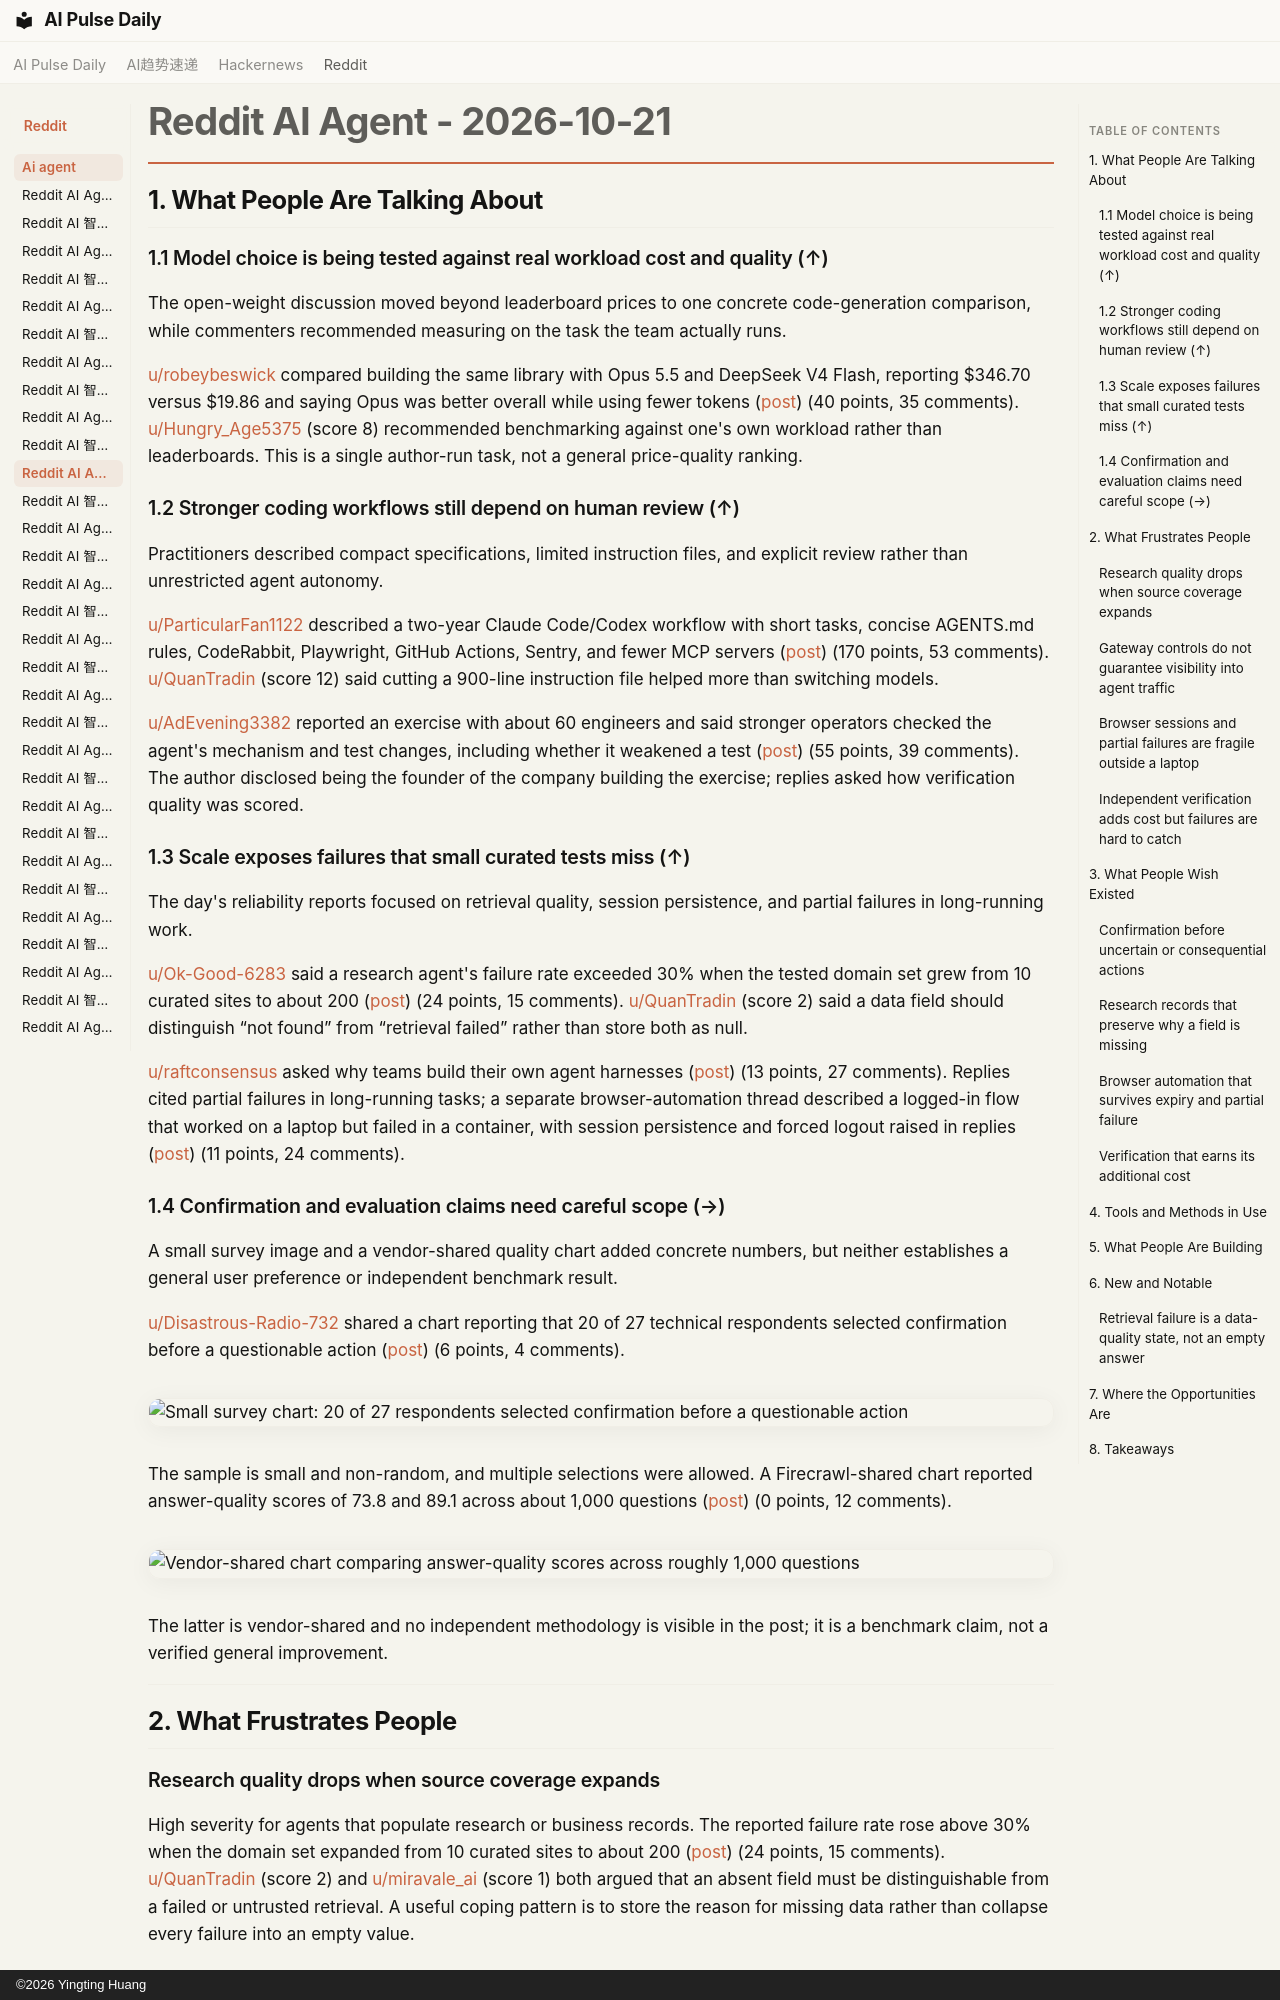

repository: vibewatch/vibewatch.github.io · page: reddit/ai-agent/2026-10-21/index.html · generator: mkdocs · copyright: ©2026 Yingting Huang

# Reddit AI Agent - 2026-10-21

## 1. What People Are Talking About

### 1.1 Model choice is being tested against real workload cost and quality (↑)

The open-weight discussion moved beyond leaderboard prices to one concrete code-generation comparison, while commenters recommended measuring on the task the team actually runs.

[u/robeybeswick](https://www.reddit.com/user/robeybeswick) compared building the same library with Opus 5.5 and DeepSeek V4 Flash, reporting $346.70 versus $19.86 and saying Opus was better overall while using fewer tokens ([post](https://www.reddit.com/r/AI_Agents/comments/1xbl0t9/if_you_are_not_experimenting_with_open_weight_you/)) (40 points, 35 comments). [u/Hungry_Age5375](https://www.reddit.com/user/Hungry_Age5375) (score 8) recommended benchmarking against one's own workload rather than leaderboards. This is a single author-run task, not a general price-quality ranking.

### 1.2 Stronger coding workflows still depend on human review (↑)

Practitioners described compact specifications, limited instruction files, and explicit review rather than unrestricted agent autonomy.

[u/ParticularFan1122](https://www.reddit.com/user/ParticularFan1122) described a two-year Claude Code/Codex workflow with short tasks, concise AGENTS.md rules, CodeRabbit, Playwright, GitHub Actions, Sentry, and fewer MCP servers ([post](https://www.reddit.com/r/AI_Agents/comments/1xawuwy/ive_coded_with_ai_for_2_years_and_this_is_my/)) (170 points, 53 comments). [u/QuanTradin](https://www.reddit.com/user/QuanTradin) (score 12) said cutting a 900-line instruction file helped more than switching models.

[u/AdEvening3382](https://www.reddit.com/user/AdEvening3382) reported an exercise with about 60 engineers and said stronger operators checked the agent's mechanism and test changes, including whether it weakened a test ([post](https://www.reddit.com/r/AI_Agents/comments/1xaypur/we_benchmarked_how_60_engineers_direct_ai_coding/)) (55 points, 39 comments). The author disclosed being the founder of the company building the exercise; replies asked how verification quality was scored.

### 1.3 Scale exposes failures that small curated tests miss (↑)

The day's reliability reports focused on retrieval quality, session persistence, and partial failures in long-running work.

[u/Ok-Good-6283](https://www.reddit.com/user/Ok-Good-6283) said a research agent's failure rate exceeded 30% when the tested domain set grew from 10 curated sites to about 200 ([post](https://www.reddit.com/r/AI_Agents/comments/1xb1css/our_research_agent_was_great_on_10_sites_and_fell/)) (24 points, 15 comments). [u/QuanTradin](https://www.reddit.com/user/QuanTradin) (score 2) said a data field should distinguish “not found” from “retrieval failed” rather than store both as null.

[u/raftconsensus](https://www.reddit.com/user/raftconsensus) asked why teams build their own agent harnesses ([post](https://www.reddit.com/r/AI_Agents/comments/1xauanf/anyone_else_building_their_own_agent_harness/)) (13 points, 27 comments). Replies cited partial failures in long-running tasks; a separate browser-automation thread described a logged-in flow that worked on a laptop but failed in a container, with session persistence and forced logout raised in replies ([post](https://www.reddit.com/r/automation/comments/1xbhftl/agent_browser_stack_that_survived_the_first/)) (11 points, 24 comments).

### 1.4 Confirmation and evaluation claims need careful scope (→)

A small survey image and a vendor-shared quality chart added concrete numbers, but neither establishes a general user preference or independent benchmark result.

[u/Disastrous-Radio-732](https://www.reddit.com/user/Disastrous-Radio-732) shared a chart reporting that 20 of 27 technical respondents selected confirmation before a questionable action ([post](https://www.reddit.com/r/aiagents/comments/1xayb95/we_asked_technical_users_how_ai_agents_should/)) (6 points, 4 comments).

![Small survey chart: 20 of 27 respondents selected confirmation before a questionable action](https://i.redd.it/c8wo43yhpnwh1.jpeg)

The sample is small and non-random, and multiple selections were allowed. A Firecrawl-shared chart reported answer-quality scores of 73.8 and 89.1 across about 1,000 questions ([post](https://www.reddit.com/r/AgentsOfAI/comments/1xalm2p/this_new_research_found_a_21_improvement_in_ai/)) (0 points, 12 comments).

![Vendor-shared chart comparing answer-quality scores across roughly 1,000 questions](https://i.redd.it/92gkmm3ppkwh1.jpeg)

The latter is vendor-shared and no independent methodology is visible in the post; it is a benchmark claim, not a verified general improvement.

---

## 2. What Frustrates People

### Research quality drops when source coverage expands

High severity for agents that populate research or business records. The reported failure rate rose above 30% when the domain set expanded from 10 curated sites to about 200 ([post](https://www.reddit.com/r/AI_Agents/comments/1xb1css/our_research_agent_was_great_on_10_sites_and_fell/)) (24 points, 15 comments). [u/QuanTradin](https://www.reddit.com/user/QuanTradin) (score 2) and [u/miravale_ai](https://www.reddit.com/user/miravale_ai) (score 1) both argued that an absent field must be distinguishable from a failed or untrusted retrieval. A useful coping pattern is to store the reason for missing data rather than collapse every failure into an empty value.
